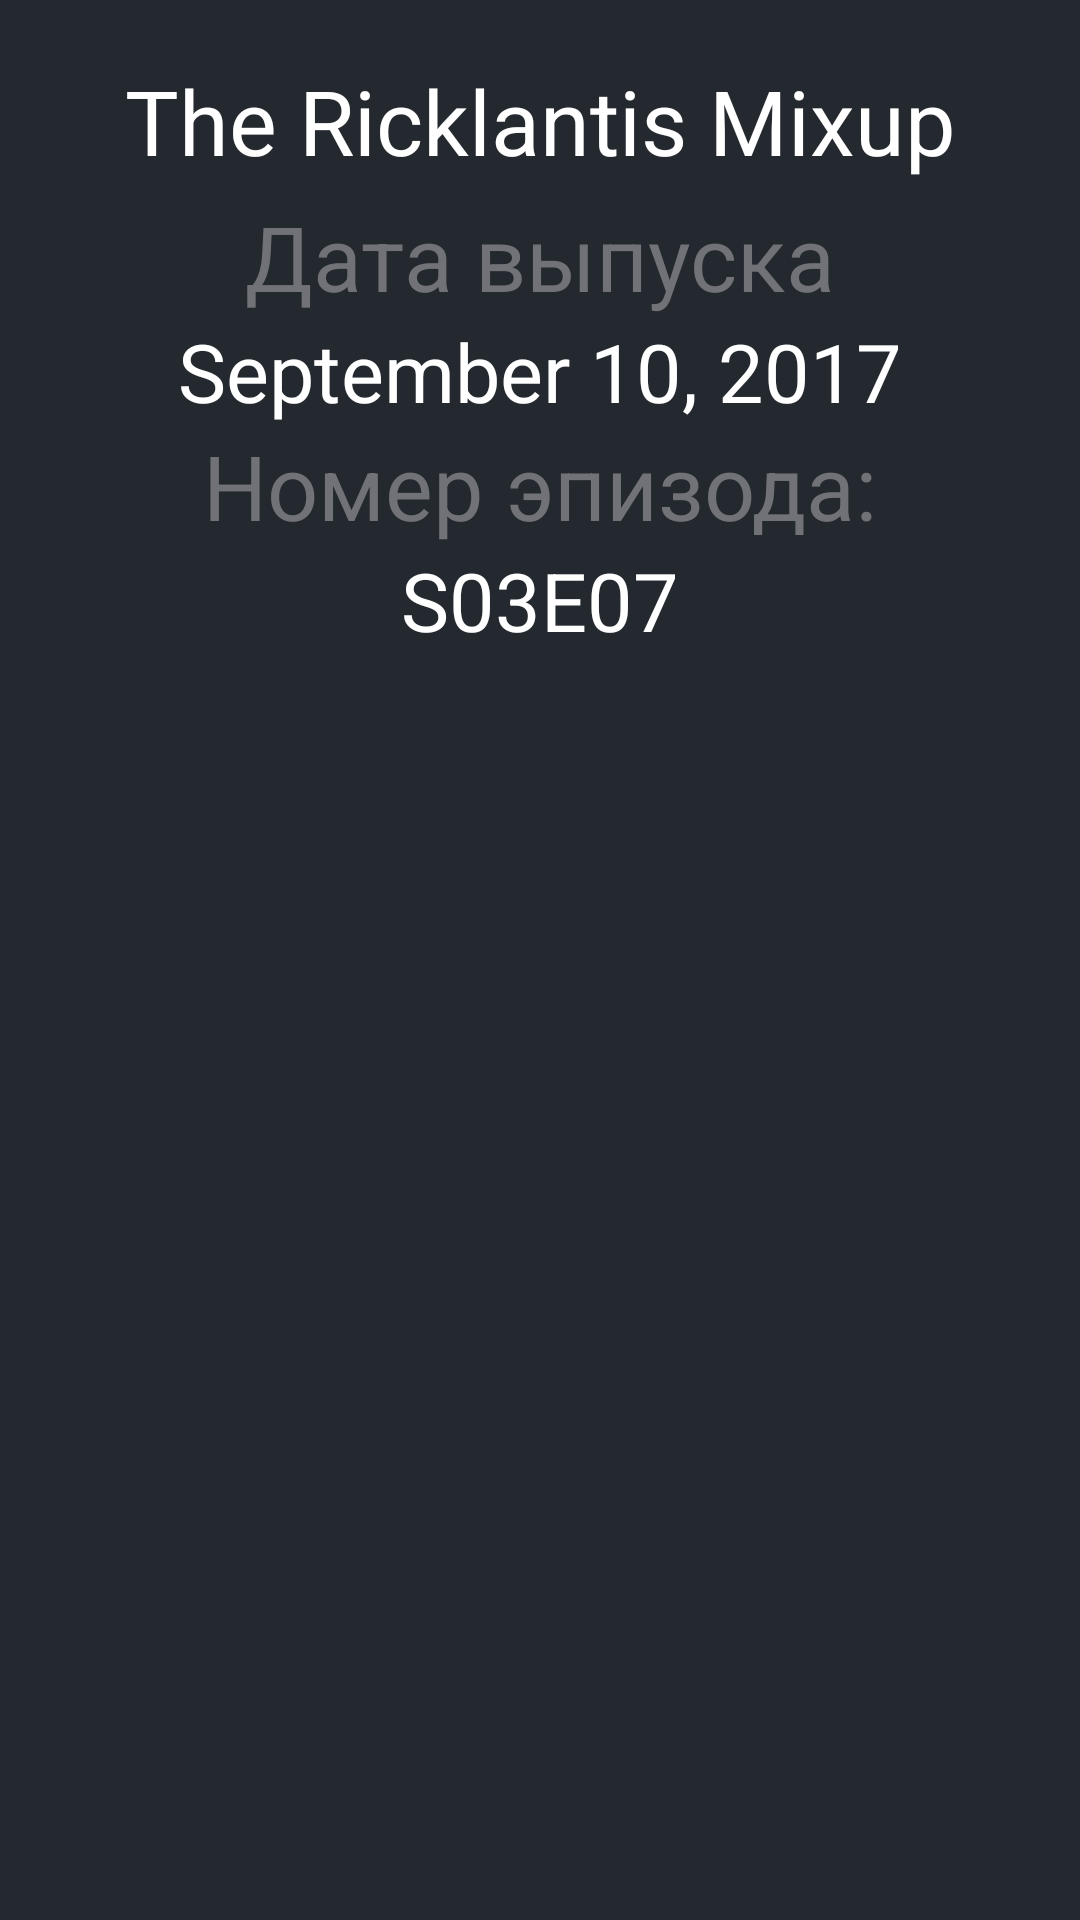

Reconstruct the res/layout file that produces this screen, plus the resources it refers to.
<!-- AndroidManifest.xml: application theme Theme.RickAndMorty -->
<!-- res/layout/episodes_detail_fragment.xml -->
<?xml version="1.0" encoding="utf-8"?>
<androidx.constraintlayout.widget.ConstraintLayout xmlns:android="http://schemas.android.com/apk/res/android"
    android:layout_width="match_parent"
    android:layout_height="match_parent"
    xmlns:app="http://schemas.android.com/apk/res-auto"
    android:background="@color/charFragmentColor">

    <TextView
        android:id="@+id/episodeName"
        android:layout_width="wrap_content"
        android:layout_height="wrap_content"
        app:layout_constraintTop_toTopOf="parent"
        app:layout_constraintStart_toStartOf="parent"
        app:layout_constraintEnd_toEndOf="parent"
        android:layout_marginTop="20dp"
        android:text="@string/ep_name"
        android:gravity="center"
        android:textSize="30sp"
        android:textColor="@color/white"/>

    <TextView
        android:id="@+id/airDate"
        android:layout_width="wrap_content"
        android:layout_height="wrap_content"
        app:layout_constraintTop_toBottomOf="@id/episodeName"
        android:layout_marginTop="5dp"
        app:layout_constraintStart_toStartOf="parent"
        app:layout_constraintEnd_toEndOf="parent"
        android:textSize="30sp"
        android:text="@string/air_date"
        android:textColor="@color/locationColor"/>

    <TextView
        android:id="@+id/airDateName"
        android:layout_width="wrap_content"
        android:layout_height="wrap_content"
        app:layout_constraintTop_toBottomOf="@id/airDate"
        app:layout_constraintStart_toStartOf="parent"
        app:layout_constraintEnd_toEndOf="parent"
        android:textSize="27sp"
        android:textColor="@color/white"
        android:text="@string/air_date_name"/>
    
    <TextView
        android:id="@+id/episodeNumber"
        android:layout_width="wrap_content"
        android:layout_height="wrap_content"
        android:textSize="30sp"
        app:layout_constraintTop_toBottomOf="@id/airDateName"
        android:textColor="@color/locationColor"
        android:text="@string/ep_number"
        app:layout_constraintStart_toStartOf="parent"
        app:layout_constraintEnd_toEndOf="parent"/>

    <TextView
        android:id="@+id/episodeNumberName"
        android:layout_width="wrap_content"
        android:layout_height="wrap_content"
        app:layout_constraintTop_toBottomOf="@id/episodeNumber"
        android:textSize="27sp"
        android:textColor="@color/white"
        android:text="@string/ep_number_name"
        app:layout_constraintStart_toStartOf="parent"
        app:layout_constraintEnd_toEndOf="parent"/>
</androidx.constraintlayout.widget.ConstraintLayout>
<!-- resources referenced by this layout -->
<resources>
  <color name="charFragmentColor">#24292f</color>
  <color name="locationColor">#717277</color>
  <color name="white">#FFFFFFFF</color>
  <string name="air_date">Дата выпуска</string>
  <string name="air_date_name">September 10, 2017</string>
  <string name="ep_name">The Ricklantis Mixup</string>
  <string name="ep_number">Номер эпизода:</string>
  <string name="ep_number_name">S03E07</string>
  <style name="Theme.RickAndMorty" parent="Theme.AppCompat.DayNight.NoActionBar">
          
          <item name="colorPrimary">@color/purple_500</item>
          <item name="colorPrimaryVariant">@color/purple_700</item>
          <item name="colorOnPrimary">@color/white</item>
          
          <item name="colorSecondary">@color/teal_200</item>
          <item name="colorSecondaryVariant">@color/teal_700</item>
          <item name="colorOnSecondary">@color/black</item>
          
          <item name="android:statusBarColor" tools:targetApi="l">?attr/colorPrimaryVariant</item>
          
      </style>
  <color name="purple_500">#FF6200EE</color>
  <color name="purple_700">#FF3700B3</color>
  <color name="teal_200">#FF03DAC5</color>
  <color name="teal_700">#FF018786</color>
  <color name="black">#FF000000</color>
</resources>
